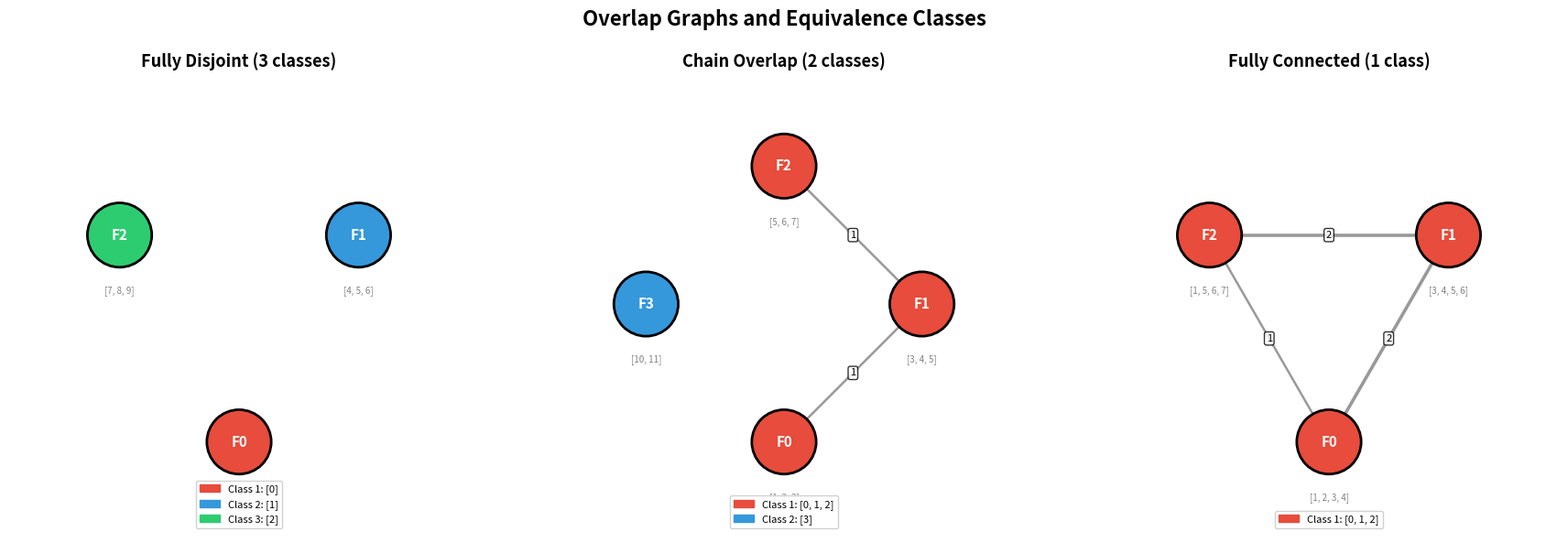

Generate this figure with matplotlib:
#!/usr/bin/env python3
"""
Visualization 1: Overlap Graph and Classes
===========================================
Visualizes the overlap graph of a support family, coloring
vertices by their overlap class. Shows how supports that share
elements form connected components in the overlap graph.
"""

import matplotlib.pyplot as plt
import matplotlib.patches as mpatches
import numpy as np
from itertools import combinations
from collections import defaultdict, deque
from typing import List, Set, Dict


def compute_overlap_classes(supports: List[Set[int]]) -> List[Set[int]]:
    n = len(supports)
    if n == 0:
        return []
    adj: Dict[int, Set[int]] = defaultdict(set)
    for i in range(n):
        adj[i]
    for i, j in combinations(range(n), 2):
        if supports[i] & supports[j]:
            adj[i].add(j)
            adj[j].add(i)
    visited = set()
    classes = []
    for start in range(n):
        if start in visited:
            continue
        component: Set[int] = set()
        queue = deque([start])
        while queue:
            node = queue.popleft()
            if node in visited:
                continue
            visited.add(node)
            component.add(node)
            for neighbor in adj.get(node, set()):
                if neighbor not in visited:
                    queue.append(neighbor)
        classes.append(component)
    return classes


def overlap_graph_edges(supports: List[Set[int]]) -> List[tuple]:
    edges = []
    for i, j in combinations(range(len(supports)), 2):
        if supports[i] & supports[j]:
            edges.append((i, j, len(supports[i] & supports[j])))
    return edges


# Create figure with 3 subplots
fig, axes = plt.subplots(1, 3, figsize=(18, 6))

# Color palette
colors = ['#E74C3C', '#3498DB', '#2ECC71', '#F39C12', '#9B59B6', '#1ABC9C']

examples = [
    ("Fully Disjoint (3 classes)",
     [{1, 2, 3}, {4, 5, 6}, {7, 8, 9}]),
    ("Chain Overlap (2 classes)",
     [{1, 2, 3}, {3, 4, 5}, {5, 6, 7}, {10, 11}]),
    ("Fully Connected (1 class)",
     [{1, 2, 3, 4}, {3, 4, 5, 6}, {5, 6, 7, 1}]),
]

for ax_idx, (title, supports) in enumerate(examples):
    ax = axes[ax_idx]
    n = len(supports)
    classes = compute_overlap_classes(supports)
    edges = overlap_graph_edges(supports)

    # Layout: circle
    angles = np.linspace(0, 2 * np.pi, n, endpoint=False)
    angles = angles - np.pi / 2  # start from top
    radius = 1.5
    positions = [(radius * np.cos(a), radius * np.sin(a)) for a in angles]

    # Assign colors by class
    vertex_colors = ['gray'] * n
    for cls_idx, cls in enumerate(classes):
        for v in cls:
            vertex_colors[v] = colors[cls_idx % len(colors)]

    # Draw edges
    for i, j, weight in edges:
        x1, y1 = positions[i]
        x2, y2 = positions[j]
        lw = 1 + weight * 0.8
        ax.plot([x1, x2], [y1, y2], 'k-', linewidth=lw, alpha=0.4, zorder=1)
        # Label with intersection size
        mx, my = (x1 + x2) / 2, (y1 + y2) / 2
        ax.text(mx, my, str(weight), fontsize=8, ha='center', va='center',
                bbox=dict(boxstyle='round,pad=0.2', facecolor='white', alpha=0.8),
                zorder=3)

    # Draw vertices
    for i in range(n):
        x, y = positions[i]
        circle = plt.Circle((x, y), 0.35, color=vertex_colors[i],
                           ec='black', linewidth=2, zorder=2)
        ax.add_patch(circle)
        ax.text(x, y, f'F{i}', fontsize=11, ha='center', va='center',
                fontweight='bold', color='white', zorder=4)
        # Show support below
        support_str = str(sorted(supports[i]))
        ax.text(x, y - 0.55, support_str, fontsize=7, ha='center', va='top',
                color='gray')

    ax.set_xlim(-2.5, 2.5)
    ax.set_ylim(-2.5, 2.5)
    ax.set_aspect('equal')
    ax.set_title(title, fontsize=13, fontweight='bold')
    ax.axis('off')

    # Legend
    legend_patches = []
    for cls_idx, cls in enumerate(classes):
        patch = mpatches.Patch(color=colors[cls_idx % len(colors)],
                              label=f'Class {cls_idx + 1}: {sorted(cls)}')
        legend_patches.append(patch)
    ax.legend(handles=legend_patches, loc='lower center', fontsize=8,
             framealpha=0.9, ncol=1)

fig.suptitle('Overlap Graphs and Equivalence Classes',
            fontsize=16, fontweight='bold', y=0.98)
plt.tight_layout(rect=[0, 0, 1, 0.95])
plt.savefig('viz_overlap_graph.png', dpi=150, bbox_inches='tight')
print("Saved viz_overlap_graph.png")
